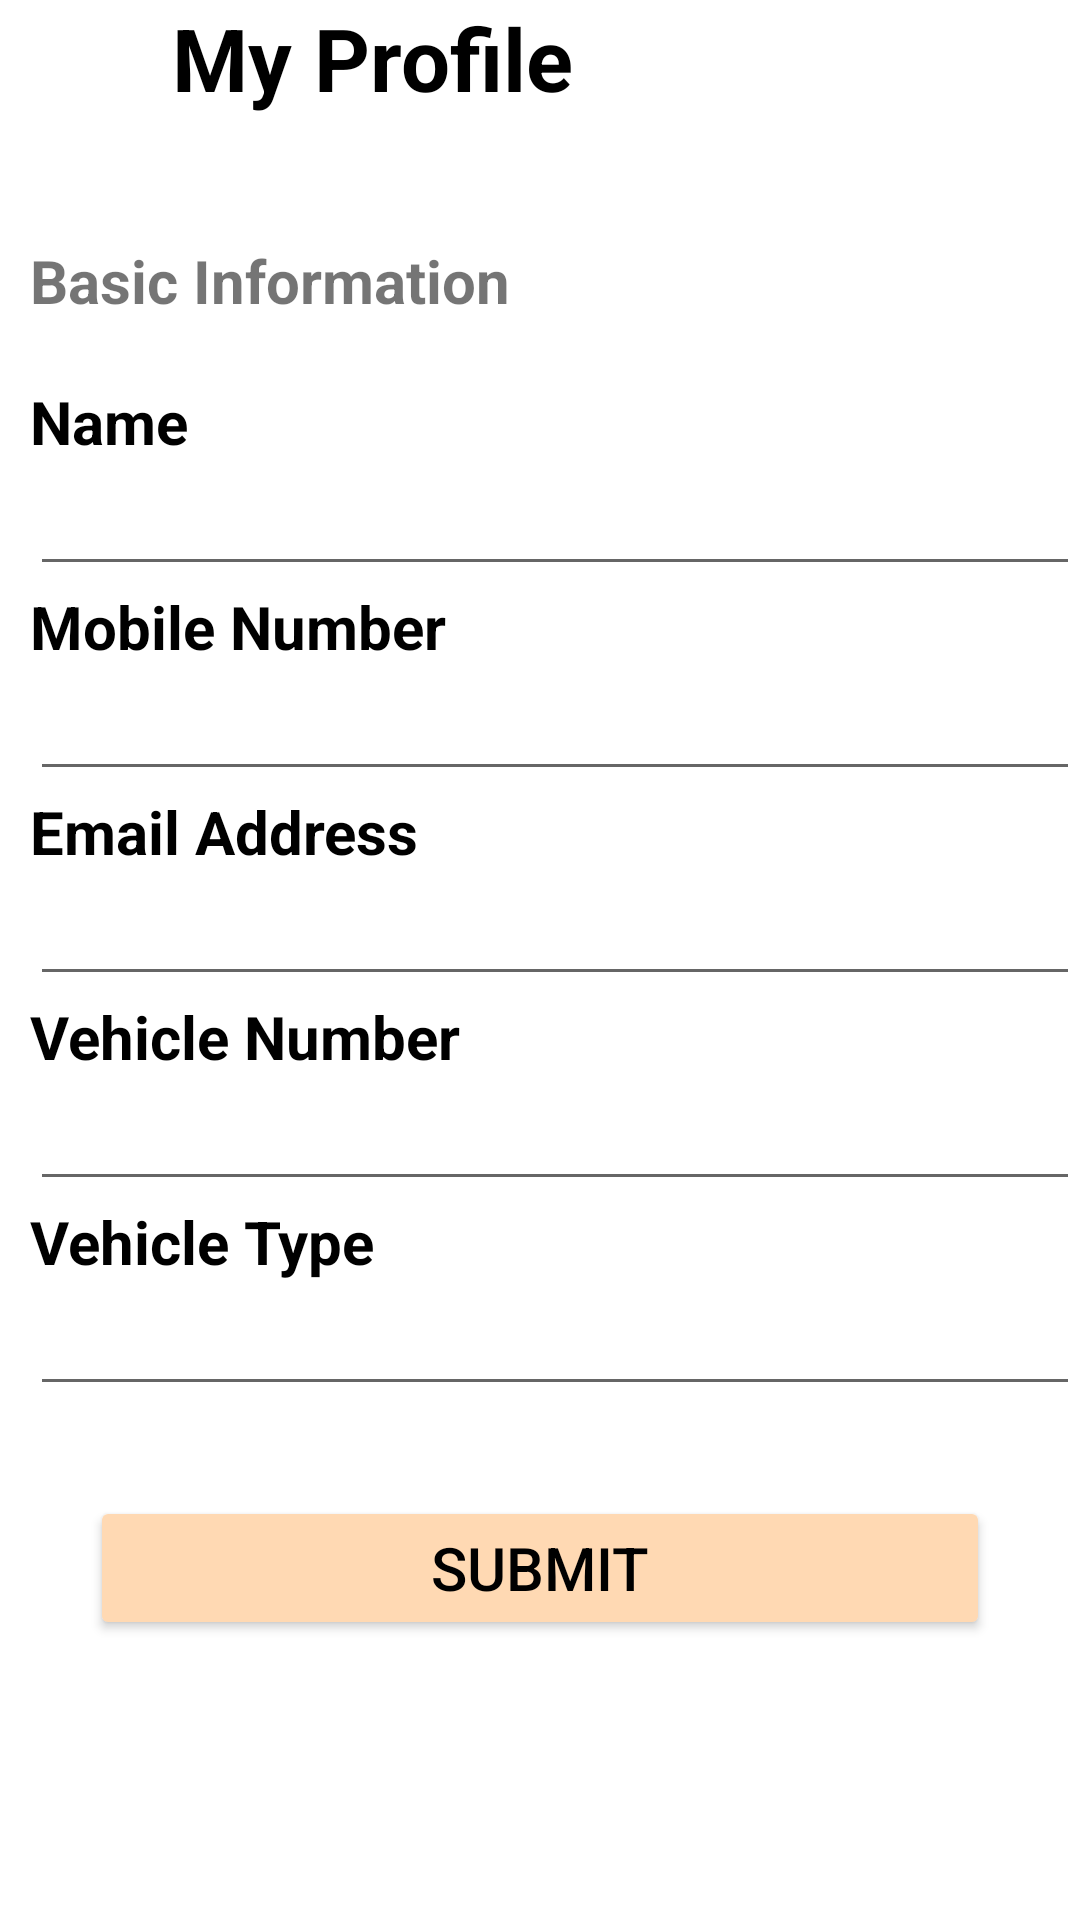

This screen was rendered from an Android layout file. Write that file and the resources it references.
<!-- AndroidManifest.xml: application theme Theme.RojeworldBites -->
<!-- res/layout/activity_profile.xml -->
<?xml version="1.0" encoding="utf-8"?>
<LinearLayout xmlns:android="http://schemas.android.com/apk/res/android"
    xmlns:app="http://schemas.android.com/apk/res-auto"
    xmlns:tools="http://schemas.android.com/tools"
    android:layout_width="match_parent"
    android:orientation="vertical"
    android:layout_height="match_parent"
    tools:context=".profile">
    <LinearLayout
        android:layout_width="match_parent"
        android:layout_height="60sp"
        android:orientation="horizontal">
        <ImageView
            android:layout_width="40dp"
            android:layout_height="40dp"
            android:id="@+id/gf"
            android:src="@drawable/ic_baseline_arrow_back_24">
        </ImageView>
        <TextView
            android:layout_width="wrap_content"
            android:layout_height="wrap_content"
            android:textColor="@color/black"
            android:textSize="29dp"
            android:textStyle="bold"
            android:text=" My Profile"
            android:layout_marginLeft="10dp" />
    </LinearLayout>
    <TextView
        android:layout_width="wrap_content"
        android:layout_height="wrap_content"
        android:textSize="20dp"
        android:textStyle="bold"
        android:text="Basic Information"
        android:layout_marginLeft="10dp"
        android:layout_marginTop="20dp"/>
    <TextView
        android:layout_width="wrap_content"
        android:layout_height="wrap_content"
        android:textColor="@color/black"
        android:textSize="20dp"
        android:textStyle="bold"
        android:layout_marginLeft="10dp"
        android:text="Name"
        android:layout_marginTop="20dp"/>

    <EditText
        android:id="@+id/Name"
        android:layout_width="match_parent"
        android:layout_height="wrap_content"
        android:layout_marginLeft="10dp"
        />
    <TextView
        android:layout_width="wrap_content"
        android:layout_height="wrap_content"
        android:textColor="@color/black"
        android:textSize="20dp"
        android:textStyle="bold"
        android:layout_marginLeft="10dp"
        android:text="Mobile Number" />

    <EditText
        android:id="@+id/Mobile"
        android:layout_width="match_parent"
        android:layout_height="wrap_content"
        android:layout_marginLeft="10dp"/>
    <TextView
        android:layout_width="wrap_content"
        android:layout_height="wrap_content"
        android:textColor="@color/black"
        android:layout_marginLeft="10dp"
        android:textSize="20dp"
        android:textStyle="bold"
        android:text="Email Address" />

    <EditText
        android:id="@+id/Email"
        android:layout_width="match_parent"
        android:layout_marginLeft="10dp"
        android:layout_height="wrap_content" />
    <TextView
        android:layout_width="wrap_content"
        android:layout_height="wrap_content"
        android:textColor="@color/black"
        android:textSize="20dp"
        android:layout_marginLeft="10dp"
        android:textStyle="bold"
        android:text="Vehicle Number" />

    <EditText
        android:id="@+id/Vehicle"
        android:layout_width="match_parent"
        android:layout_height="wrap_content"
        android:layout_marginLeft="10dp"/>
    <TextView
        android:layout_width="wrap_content"
        android:layout_height="wrap_content"
        android:textColor="@color/black"
        android:textSize="20dp"
        android:layout_marginLeft="10dp"
        android:textStyle="bold"
        android:text="Vehicle Type" />

    <EditText
        android:id="@+id/Type"
        android:layout_marginLeft="10dp"
        android:layout_width="match_parent"
        android:layout_height="wrap_content" />
    <Button
        android:id="@+id/f"
        android:layout_width="match_parent"
        android:layout_height="wrap_content"
        android:layout_alignParentBottom="true"
        android:layout_margin="30dp"
        android:layout_marginBottom="25dp"
        android:backgroundTint="@color/w"
        android:text="Submit"
        android:textColor="@color/black"
        android:textSize="20dp"
        app:cornerRadius="28dp"></Button>
</LinearLayout>
<!-- resources referenced by this layout -->
<resources>
  <color name="black">#FF000000</color>
  <color name="w">#ffd9b3</color>
  <style name="Theme.RojeworldBites" parent="Theme.MaterialComponents.DayNight.NoActionBar">
          
          <item name="colorPrimary">@color/purple_500</item>
          <item name="colorPrimaryVariant">@color/purple_700</item>
          <item name="colorOnPrimary">@color/white</item>
          
          <item name="colorSecondary">@color/teal_200</item>
          <item name="colorSecondaryVariant">@color/teal_700</item>
          <item name="colorOnSecondary">@color/black</item>
          
          <item name="android:statusBarColor" tools:targetApi="l">?attr/colorPrimaryVariant</item>
          
      </style>
  <color name="purple_500">#FF6200EE</color>
  <color name="purple_700">#FF3700B3</color>
  <color name="white">#FFFFFFFF</color>
  <color name="teal_200">#FF03DAC5</color>
  <color name="teal_700">#FF018786</color>
</resources>
